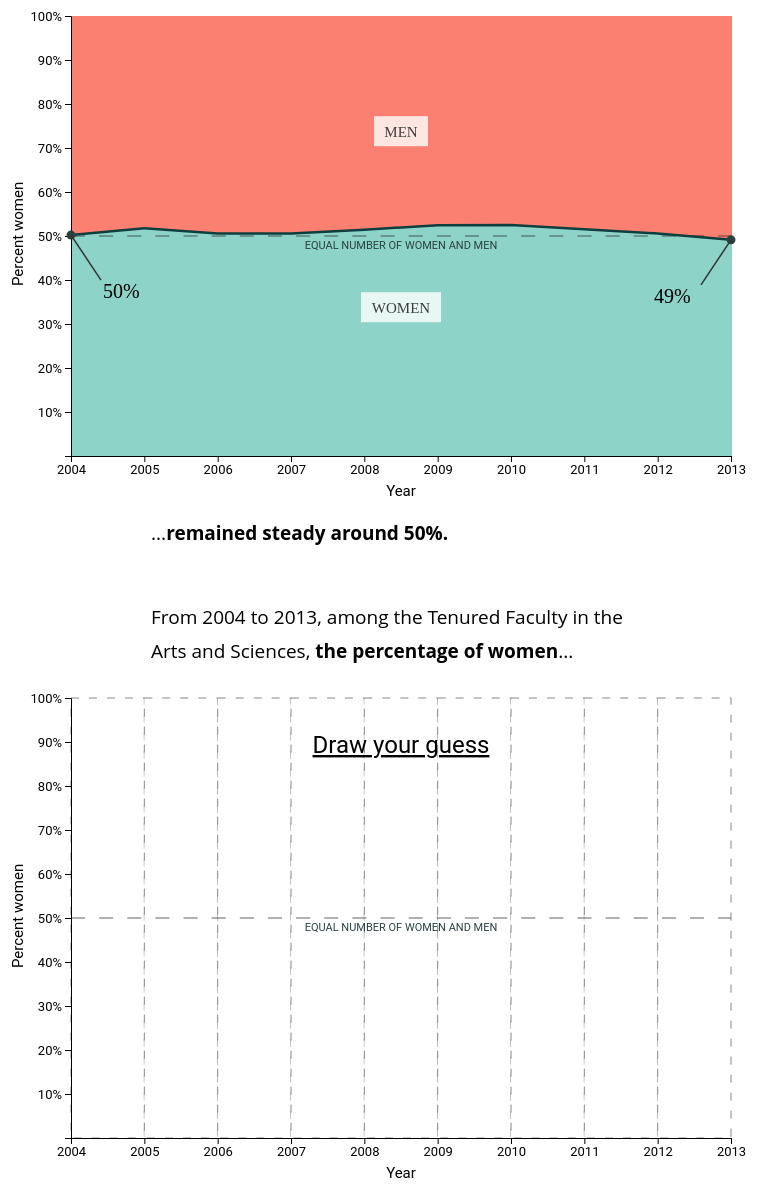
D3 v5 page, settled after 480 driven frames (8 s of simulated time); the page loaded 1 data file(s).


// ── src/main.js
const START_YEAR = 2004;
const END_YEAR = 2013;
const YEARS = d3.range(START_YEAR, END_YEAR + 1);
const numYears = YEARS.length;

// TODO: description => outcome

// Copy for what happened in each division and rank.
const descriptions = [
  [
    '<b>remained steady around 50%.</b>',
    '<b>remained steady around 60%.</b>',
    '',
    '<b>has grown at a steady but slow rate.</b>'
  ],
  [ '', '', '', '' ],
  [ '', '', '', '' ],
  [ '', '', '', '' ],
];
const divisions = [
  'Arts and Sciences',
  'Humanities',
  'Natural Sciences',
  'Social Sciences',
];
const ranks = [
  'Undergraduate Major and Concentrator Students',
  'Graduate Students',
  'Tenure Eligible Faculty',
  'Tenured Faculty',
];
let data;

const getPercents = (divIdx, rankIdx) => {
  if (divIdx >= divisions.length || rankIdx >= ranks.length) {
    throw new RangeError('Division or rank does not exist.');
  }
  div = divisions[divIdx];
  rank = ranks[rankIdx];
  const [women, men] = data[div][rank];

  return women.map((w, i) => w / (w + men[i]));
};

let width = 860;
const margin = { top: 10, right: 100, bottom: 50, left: 100 };
const windowWidth = window.innerWidth;
if (windowWidth < width) {
  width = windowWidth;
  margin.left = margin.right = windowWidth / 7;
}
const height = width * 500 / 860;

function LineGraph(div, rank, selectorId, descriptionText, makeTitle=false) {
  const titleText = `${ranks[rank]} by Gender in the ${divisions[div]}`;
  const data = getPercents(div, rank);
  const container = d3.select(`#${selectorId}`);

  // Add chart svg to the page, use margin conventions
  const svg = container
    .append('div')
    .attr('class', 'svg-container')
    .append('svg')
    .attr('width', width)
    .attr('height', height)
    .append('g')
    .attr('transform', `translate(${margin.left}, ${margin.top})`);
  const gWidth = width - margin.left - margin.right;
  const gHeight = height - margin.top - margin.bottom;

  // X scale will use the years from 2004 to 2013
  const xScale = d3
    .scaleLinear()
    .domain([START_YEAR, END_YEAR])
    .range([0, gWidth]);
  // Y scale will use our percentages
  const yScale = d3
    .scaleLinear()
    .domain([0, 1])
    .range([gHeight, 0]);
  const datumFromYear = year => data[year - START_YEAR];
  const yScaleFromYear = year => yScale(datumFromYear(year))

  this.getScales = () => ({ xScale, yScale });
  this.getDimensions = () => ({ gWidth, gHeight });
  this.getSVG = () => svg;
  this.getLastDatum = () => data[data.length - 1];

  this.labelAxes = () => {    
    svg.append('text') // y-axis
      .attr('x', 0)
      .attr('y', gHeight / 2)
      .text('Percent women')
      .attr('class', 'y axis-label');
    svg.append('text') // x-axis
      .attr('x', gWidth / 2)
      .attr('y', gHeight)
      .attr('text-anchor', 'middle')
      .attr('class', 'parity-label')
      .attr('class', 'x axis-label')
      .text('Year');

  };

  this.drawSkeleton = () => {
    // Add chart title
    if (makeTitle) {
      const title = container
        .insert('p', ':first-child')
        .attr('class', 'title')
        .text(titleText);
    }

    container
      .insert('p', ':first-child')
      .html(`From ${START_YEAR} to ${END_YEAR}, among the ${ranks[rank]} in the ${divisions[div]}, <b>the percentage of women</b>...`);

    // Call the x axis and remove thousand-grouping formatting from years
    // (e.g. 2,004 --> 2004)
    svg
      .append('g')
      .attr('class', 'x axis')
      .attr('transform', `translate(0, ${gHeight})`)
      .call(d3.axisBottom(xScale).tickFormat(d3.format('')));
    // Call the y axis, applying percent formatting
    svg
      .append('g')
      .attr('class', 'y axis')
      .call(d3.axisLeft(yScale).tickFormat(d3.format('.0%')));

    const parityLine = d3
      .line()
      .x(xScale)
      .y(yScale(0.5));
    svg
      .append('path')
      .datum([START_YEAR, END_YEAR])
      .attr('class', 'parity-line')
      .attr('d', parityLine);
    // Add parity label
    svg
      .append('text')
      .attr('x', gWidth / 2)
      .attr('y', gHeight / 2 + 5)
      .attr('alignment-baseline', 'hanging')
      .attr('text-anchor', 'middle')
      .attr('class', 'parity-label')
      .text('Equal Number of Women and Men'.toUpperCase());

    container.append('p').attr('class', 'description').html('...' + descriptions[div][rank]);

    this.labelAxes();
  };

  this.drawLine = (labelLine = false, duration = 2500) => {
    const lineGenerator = d3.line()
      .x((_, i) => xScale(START_YEAR + i))
      .y(yScale);
    const line = svg
      .append('path')
      .datum(data)
      .attr('class', 'line')
      .attr('d', lineGenerator);

    if (labelLine) {
      svg
        .append('text')
        .attr('x', gWidth)
        .attr('y', yScale(data[data.length - 1]))
        .attr('class', 'line-label')      
        .transition()
        .delay(duration)
        .text('Reality');
    }
    // Draw path over a specified amount of time
    const totalLength = line.node().getTotalLength();
    return line
      .attr('stroke-dasharray', totalLength + ' ' + totalLength)
      .attr('stroke-dashoffset', totalLength)
      .transition()
        .duration(duration)
        .attr('stroke-dashoffset', 0);
  };

  this.drawArea = (isAbove = true) => {
    const areaGenerator = d3.area()
      .x((_, i) => xScale(START_YEAR + i))
      .y0(isAbove ? gHeight : yScale)
      .y1(isAbove ? yScale : 0);
    // Append the path, bind the data, and call the area generator
    return svg
      .insert('path', ':first-child')
      .datum(data)
      .attr('class', `area ${isAbove ? 'above' : 'below'}`)
      .attr('d', areaGenerator)
      .style('fill-opacity', 0)
      .transition()
        .duration(500)
        .style('fill-opacity', 1)
        .on('end', () => {
          svg
            .append('rect')
            .attr('class', `area-label-container ${isAbove? 'men' : 'women'}`)
            .attr('x', gWidth / 2)
            .attr('y', gHeight * (1 - data[Math.floor(data.length/2)]) + (isAbove ? -1 : 1) * gHeight / 5)
            .attr('opacity', 0)
            .transition()
              .duration(500)
              .attr('opacity', 0.9)
          svg.append('text')
            .attr('class', 'area-label')
            .attr('x', gWidth / 2)
            .attr('y', gHeight * (1 - data[Math.floor(data.length/2)]) + (isAbove ? -1 : 1) * gHeight / 5)
            .attr('text-anchor', 'middle')
            .text(isAbove ? 'MEN' : 'WOMEN')
            .attr('opacity', 0)            
            .transition()
              .duration(500)
              .attr('opacity', 0.8)
        });    
  };

  this.drawEndpoints = () => {
    const dots = svg
      .selectAll('.dot')
      .data([ START_YEAR, END_YEAR ]);
    dots
      .enter()
      .append('circle')
      .attr('class', 'dot')
      .attr('cx', xScale)
      .attr('cy', yScaleFromYear)
      .attr('r', 4.5)
      .style('opacity', 0)
      .transition()
        .duration(500)
        .style('opacity', 1)

    const lines = svg
      .selectAll('.label-line')
      .data([ START_YEAR, END_YEAR ]);
    lines
      .enter()
      .append('line')
      .attr('class', 'label-line')
      .attr('x1', xScale)
      .attr('x2', (d, i) => xScale(d) + (1 - 2*i) * 30)
      .attr('y1', yScaleFromYear)
      .attr('y2', d => yScaleFromYear(d) + 45)
      .style('opacity', 0)
      .transition()
        .duration(500)
        .style('opacity', 1);

    const labels = svg
      .selectAll('.label')
      .data([ START_YEAR, END_YEAR ]);
    return labels
      .enter()
      .append('text')
      .attr('class', 'label')
      .attr('x', xScale)
      .attr('y', yScaleFromYear)
      .text(y => d3.format('.0%')(datumFromYear(y)))
      .style('opacity', 0)
      .style(
        'transform',
        (_, i) => `translate(${i === 0 ? 32 : -77}px, 63px)`,
      )
      .transition()
      .duration(500)
      .style('opacity', 1);
  };
};

class Activity {
  constructor(div) {
    this.div = div;
    this.id = divisions[div].replace(/\s/g, '-');
    this.container = d3.select('div#container')
      .append('div')
      .attr('class', 'chart-container')

    this.drawChart(0);
    this.youDrawIt(3);
  }

  drawChart(rank) {
    this.container
      .append('div')
      .attr('id', this.id + '-chart');
    const chart = new LineGraph(
      this.div,
      rank,
      this.id + '-chart',
    );
    chart.drawSkeleton();
    chart
      .drawLine()
      .on('end', () => {
        chart.drawArea(true); // draw and label area above line
        chart.drawArea(false); // draw and label area below line
        chart.drawEndpoints(); // label line endpoints
      });
  }

  youDrawIt(rank) {
    // this.container.append('p').text('Instructions? Lorem ipsum dolor sit amet, consectetur adipiscing elit. Nullam dapibus nulla et arcu ullamcorper tincidunt.');
    const selector = this.id + '-youdrawit';
    const container = this.container
      .append('div')
      .attr('id', selector);
    const chart = new LineGraph(
      this.div,
      rank,
      selector,
    );
    const svg = chart.getSVG();
    const { gWidth, gHeight } = chart.getDimensions();
    const numBands = numYears - 1;
    const bands = svg
      .append('g')
      .selectAll('rect.band')
      .data(new Array(numBands));
    const drawInstruction = svg.append('text')
      .attr('x', gWidth / 2)
      .attr('class', 'draw-instruction')
      .attr('y', gHeight / 8)
      .text('Draw your guess')
    const bandWidth = gWidth / numBands;
    bands
      .enter()
      .append('rect')
      .attr('height', gHeight)
      .attr('width', bandWidth)
      .attr('class', 'band')
      .attr('x', (_, i) => bandWidth * i);

    const lineGen = d3.line().defined(d => d);
    const path = svg.append('path').attr('class', 'yourpath');

    const capture = svg
      .append('rect')
      .attr('width', gWidth)
      .attr('height', gHeight)
      .attr('fill', 'none')
      .attr('pointer-events', 'all');

    let isFirstTouch;
    let maxBand;
    let pathData;

    const btnContainer = container.append('div').classed('btn-container', true);

    const reset = () => {
      isFirstTouch = true;
      maxBand = -1;
      pathData = new Array(numBands + 1);
      path
        .transition()
        .style('visibility', 'hidden')
        .on('end', () => path.attr('d', null).style('visibility', 'visible'));
      svg.selectAll('rect.band').classed('highlighted', false);
      btnContainer.selectAll('button').attr('disabled', true);
      svg.selectAll('.dot').remove();
      drawInstruction.style('visibility', 'visible');

      container.select('p.descriptionn').style('visibility', 'hidden');
    };
    const restartBtn = btnContainer.append('button')
      .classed('button', true)
      .attr('disabled', true)
      .text('Start Over')
      .on('click', reset);

    const concludeDrawing = () => {
      btnContainer.selectAll('button').attr('disabled', true)
      drawInstruction.transition().style('visibility', 'hidden');  
      chart
        .drawLine(true)
        .on('end', () => {
          svg.selectAll('.dot').remove();

          // stops mouse events from propagating up to capture, disabling drag funcitonality
          capture.attr('pointer-events', 'none');
          svg
            .append('text')
            .attr('x', gWidth)
            .attr('y', pathData[pathData.length - 1][1])
            .attr('class', 'line-label')
            .text('Your Guess');
          svg.select('path.yourpath').classed('completed', true);

          container.select('p.description').style('visibility', 'visible');

          chart.drawArea(true);
          chart.drawArea(false);
          svg.selectAll('rect.band').remove();
          chart
            .drawEndpoints()
            .on('end', () => {
              restartBtn
                .attr('disabled', null)
                .text('Next Graph')
                .on('click', () => {
                  next();
                  restartBtn.text('(scroll down)')
                });
            });
        });
    };
    const doneBtn = btnContainer.append('button')
      .classed('button', true)
      .attr('disabled', true)
      .text("I'm Done")
      .on('click', concludeDrawing);

    const { xScale, yScale } = chart.getScales();
    reset();
    capture.on('mousedown', () => {
      capture
        .on('mousemove', function(d, i) {
          const [x, y] = d3.mouse(this);
          const bandNum = Math.round(x / (gWidth / numBands));
          if (bandNum > maxBand) {
            maxBand = bandNum;
          }
          pathData[bandNum] = [bandNum * bandWidth, y];
          if (isFirstTouch) {
            restartBtn.attr('disabled', null);
            for (let i = 0; i < bandNum; i++) {
              pathData[i] = [i * bandWidth, y];
            }
            isFirstTouch = false;
          }

          if (!pathData.includes(undefined)) { // all points have been drawn
            doneBtn.attr('disabled', null);
          }
          svg.selectAll('rect.band').classed('highlighted', (_, i) => i >= maxBand);
          path.datum(pathData).attr('d', lineGen);

          const definedPathData = Object.values(pathData);
          const dots = svg
            .selectAll('.dot')
            .data(definedPathData);
          dots
            .enter()
            .append('circle')
            .attr('class', 'dot')
            .attr('r', 4.5)
            .merge(dots)
            .attr('cx', d => d[0])
            .attr('cy', d => d[1]);
        })
        .on('mouseleave', function() {
          // if mouse left the last band, remove mousemove and mouseup listeners
          const [x, y] = d3.mouse(this);
          const bandNum = Math.round(x / (gWidth / numBands));
          if (bandNum === numBands) {
            capture.on('mousemove', null).on('mouseup',null);
          }
        })
        .on('mouseup', () => {
          capture.on('mousemove', null).on('mouseup', null);
        });
    });
    chart.drawSkeleton();
    container.select('p.description').style('visibility', 'hidden');
    capture.raise(); // moves our pointer event capturer on top of chart elements
  };
}

let actNum = 0;
const next = () => actNum < 4 && new Activity(actNum++);

d3.json('data/pipe_counts.json').then(json => {
  data = json;
  // alert('This is a work in progress of a You-Draw-It. On the blank charts, draw/predict the female representation line.');
  next();
});

/*
// when time for 2 fillBt's, check out https://d3indepth.com/shapes/, stack.offset()
const fillBt = d3.area().y0(height);
*/


### data: data/pipe_counts.json
{
 "Humanities": {
  "Tenured Faculty": [
   [
    39,
    40,
    43,
    45,
    51,
    53,
    55,
    55,
    "... 2 more items"
   ],
   [
    80,
    80,
    78,
    79,
    86,
    89,
    83,
    86,
    "... 2 more items"
   ]
  ],
  "Graduate Students": [
   [
    443,
    433,
    410,
    420,
    388,
    361,
    352,
    356,
    "... 2 more items"
   ],
   [
    371,
    355,
    337,
    327,
    333,
    322,
    332,
    333,
    "... 2 more items"
   ]
  ],
  "Tenure Eligible Faculty": [
   [
    31,
    34,
    35,
    37,
    34,
    28,
    27,
    23,
    "... 2 more items"
   ],
   [
    33,
    33,
    33,
    30,
    27,
    24,
    24,
    24,
    "... 2 more items"
   ]
  ],
  "Undergraduate Major and Concentrator Stu…": [
   [
    480,
    513,
    461,
    412,
    433,
    444,
    465,
    462,
    "... 2 more items"
   ],
   [
    359,
    351,
    341,
    308,
    314,
    289,
    314,
    349,
    "... 2 more items"
   ]
  ]
 },
 "Natural Sciences": {
  "Tenured Faculty": [
   [
    16,
    15,
    16,
    17,
    19,
    19,
    20,
    21,
    "... 2 more items"
   ],
   [
    115,
    116,
    119,
    119,
    117,
    120,
    121,
    123,
    "... 2 more items"
   ]
  ],
  "Graduate Students": [
   [
    245,
    259,
    273,
    272,
    272,
    256,
    255,
    250,
    "... 2 more items"
   ],
   [
    386,
    368,
    349,
    353,
    340,
    358,
    371,
    367,
    "... 2 more items"
   ]
  ],
  "Tenure Eligible Faculty": [
   [
    7,
    9,
    11,
    13,
    14,
    16,
    16,
    17,
    "... 2 more items"
   ],
   [
    27,
    25,
    29,
    27,
    27,
    24,
    24,
    26,
    "... 2 more items"
   ]
  ],
  "Undergraduate Major and Concentrator Stu…": [
   [
    287,
    298,
    294,
    329,
    372,
    368,
    384,
    450,
    "... 2 more items"
   ],
   [
    259,
    257,
    290,
    303,
    314,
    324,
    329,
    378,
    "... 2 more items"
   ]
  ]
 },
 "Social Sciences": {
  "Tenured Faculty": [
   [
    22,
    24,
    26,
    27,
    30,
    31,
    32,
    30,
    "... 2 more items"
   ],
   [
    79,
    83,
    83,
    87,
    90,
    90,
    88,
    90,
    "... 2 more items"
   ]
  ],
  "Graduate Students": [
   [
    296,
    292,
    282,
    269,
    242,
    228,
    222,
    229,
    "... 2 more items"
   ],
   [
    352,
    340,
    322,
    324,
    304,
    387,
    288,
    300,
    "... 2 more items"
   ]
  ],
  "Tenure Eligible Faculty": [
   [
    13,
    16,
    20,
    24,
    25,
    26,
    24,
    25,
    "... 2 more items"
   ],
   [
    26,
    25,
    24,
    17,
    19,
    18,
    18,
    19,
    "... 2 more items"
   ]
  ],
  "Undergraduate Major and Concentrator Stu…": [
   [
    459,
    476,
    486,
    514,
    533,
    522,
    533,
    503,
    "... 2 more items"
   ],
   [
    598,
    591,
    582,
    615,
    636,
    596,
    608,
    605,
    "... 2 more items"
   ]
  ]
 },
 "Arts and Sciences": {
  "Tenured Faculty": [
   [
    77,
    79,
    85,
    89,
    100,
    103,
    107,
    106,
    "... 2 more items"
   ],
   [
    274,
    279,
    280,
    285,
    293,
    299,
    292,
    299,
    "... 2 more items"
   ]
  ],
  "Graduate Students": [
   [
    984,
    984,
    965,
    961,
    902,
    845,
    829,
    835,
    "... 2 more items"
   ],
   [
    1109,
    1063,
    1008,
    1004,
    977,
    1067,
    991,
    1000,
    "... 2 more items"
   ]
  ],
  "Tenure Eligible Faculty": [
   [
    51,
    59,
    66,
    74,
    73,
    70,
    67,
    65,
    "... 2 more items"
   ],
   [
    86,
    83,
    86,
    74,
    73,
    66,
    66,
    69,
    "... 2 more items"
   ]
  ],
  "Undergraduate Major and Concentrator Stu…": [
   [
    1226,
    1287,
    1241,
    1255,
    1338,
    1334,
    1382,
    1415,
    "... 2 more items"
   ],
   [
    1216,
    1199,
    1213,
    1226,
    1264,
    1209,
    1251,
    1332,
    "... 2 more items"
   ]
  ]
 }
}